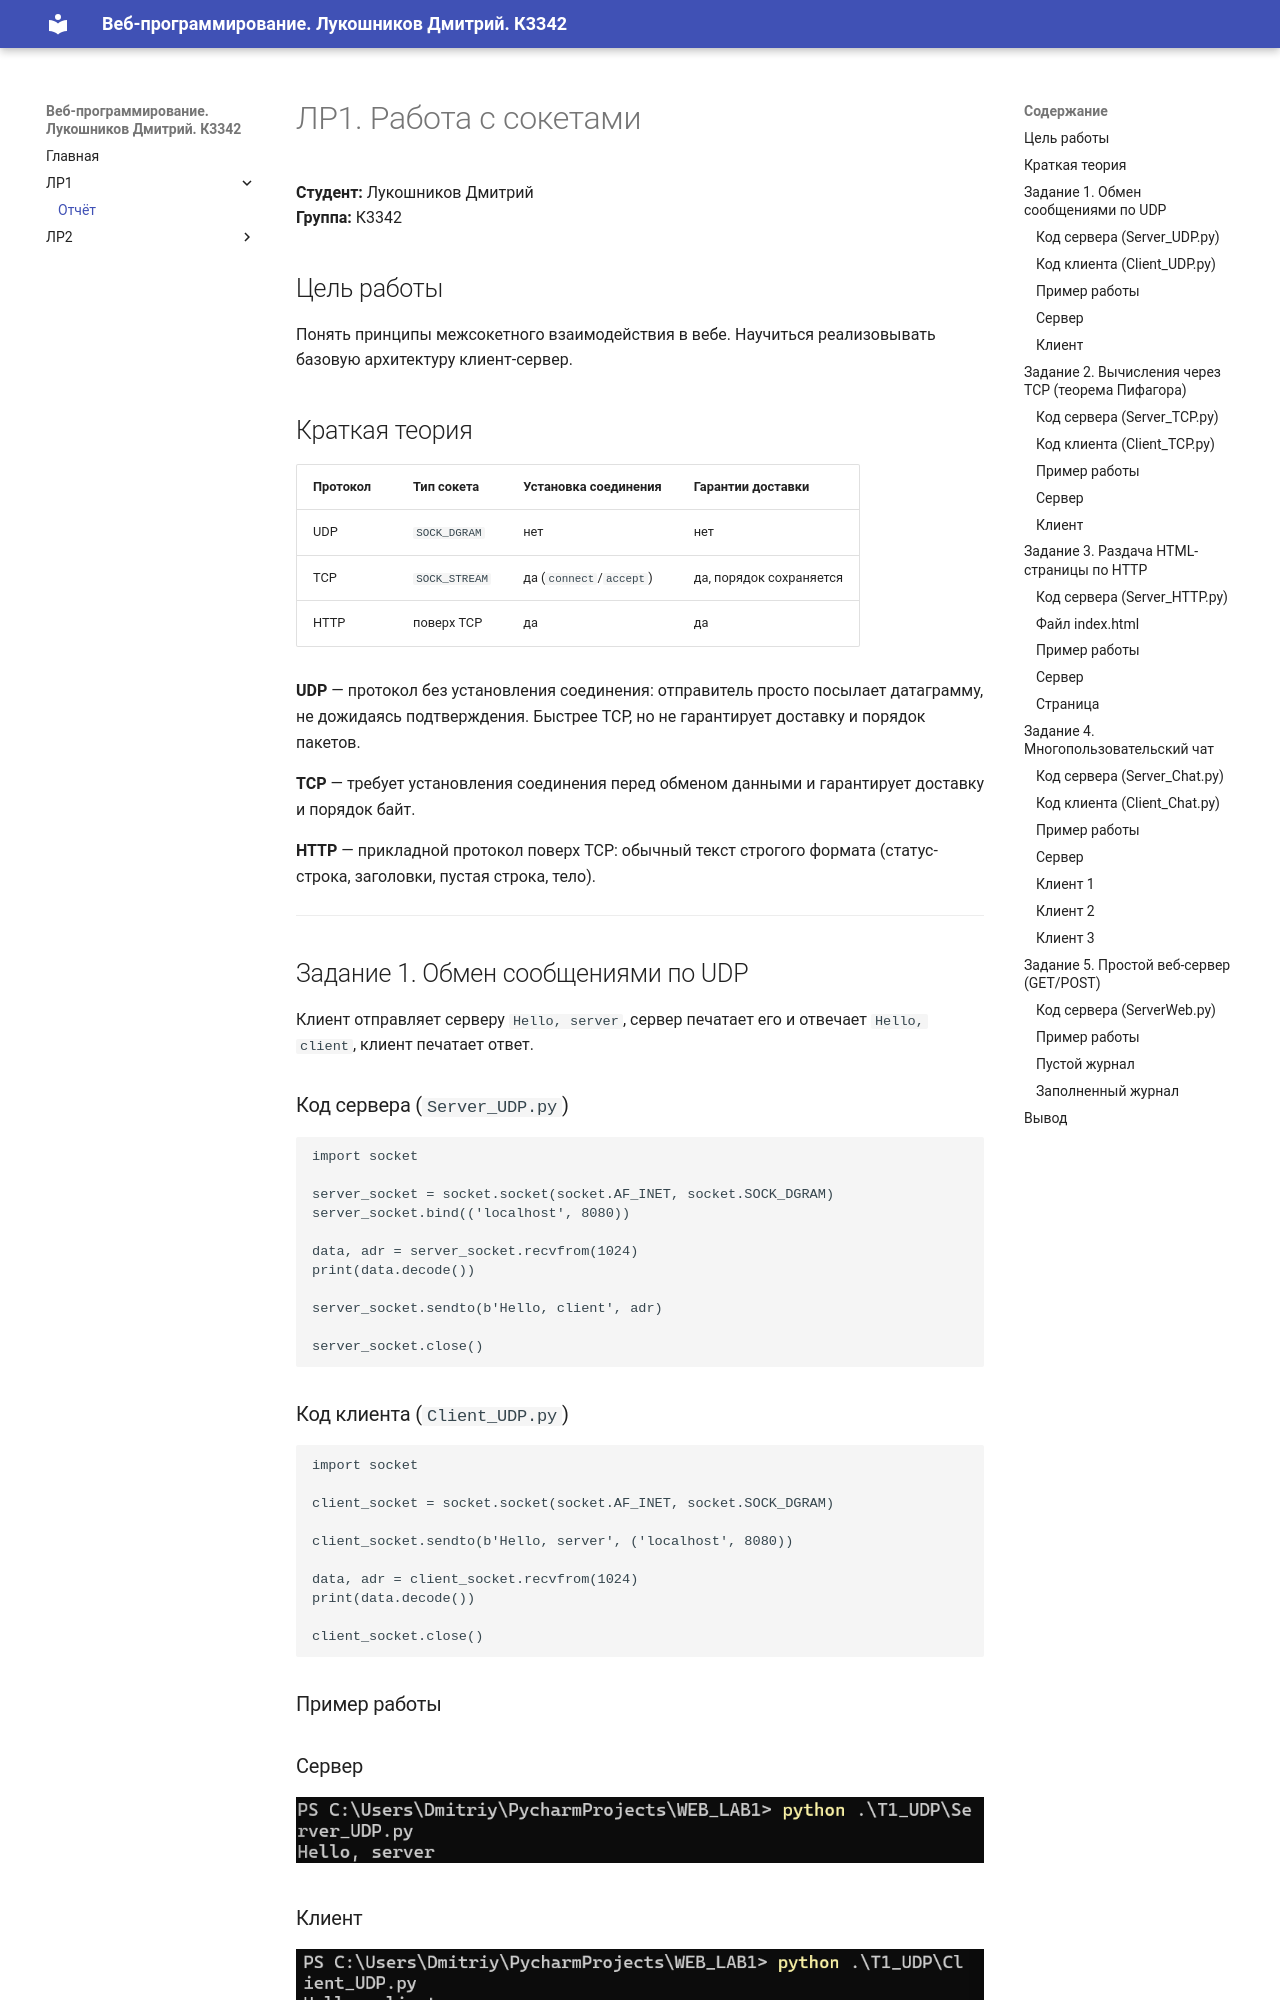

repository: DimonchikP3118/ITMO_ICT_WebDevelopment_2026-2027 · page: lr1/report/index.html · generator: mkdocs

# ЛР1. Работа с сокетами

**Студент:** Лукошников Дмитрий  
**Группа:** К3342  

## Цель работы

Понять принципы межсокетного взаимодействия в вебе. Научиться реализовывать базовую архитектуру клиент-сервер.

## Краткая теория

| Протокол | Тип сокета | Установка соединения | Гарантии доставки |
|---|---|---|---|
| UDP | `SOCK_DGRAM` | нет | нет |
| TCP | `SOCK_STREAM` | да (`connect`/`accept`) | да, порядок сохраняется |
| HTTP | поверх TCP | да | да |

**UDP** — протокол без установления соединения: отправитель просто посылает датаграмму, не дожидаясь подтверждения. Быстрее TCP, но не гарантирует доставку и порядок пакетов.

**TCP** — требует установления соединения перед обменом данными и гарантирует доставку и порядок байт.

**HTTP** — прикладной протокол поверх TCP: обычный текст строгого формата (статус-строка, заголовки, пустая строка, тело).

---

## Задание 1. Обмен сообщениями по UDP

Клиент отправляет серверу `Hello, server`, сервер печатает его и отвечает `Hello, client`, клиент печатает ответ.

### Код сервера (`Server_UDP.py`)

```python
import socket

server_socket = socket.socket(socket.AF_INET, socket.SOCK_DGRAM)
server_socket.bind(('localhost', 8080))

data, adr = server_socket.recvfrom(1024)
print(data.decode())

server_socket.sendto(b'Hello, client', adr)

server_socket.close()
```

### Код клиента (`Client_UDP.py`)

```python
import socket

client_socket = socket.socket(socket.AF_INET, socket.SOCK_DGRAM)

client_socket.sendto(b'Hello, server', ('localhost', 8080))

data, adr = client_socket.recvfrom(1024)
print(data.decode())

client_socket.close()
```

### Пример работы

### Сервер
![UDP сервер](img/udp_server.png)
### Клиент
![UDP клиент](img/udp_client.png)

---
